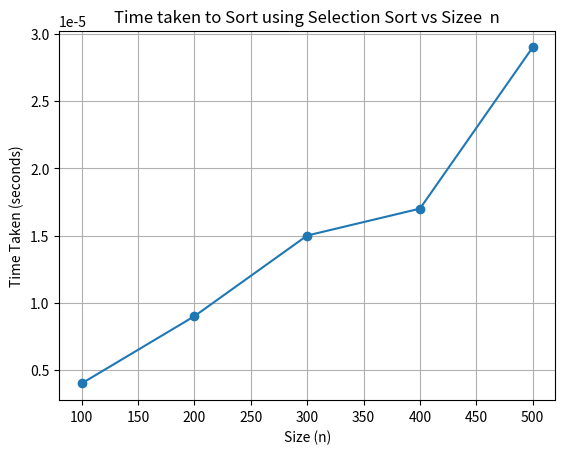

The script that saved this image:
import matplotlib.pyplot as plt

sizes = [100, 200, 300, 400, 500]

times = [0.000004, 0.000009, 0.000015, 0.000017, 0.000029]

plt.plot(sizes, times, marker='o')

plt.title('Time taken to Sort using Selection Sort vs Sizee  n')

plt.xlabel('Size (n)')

plt.ylabel('Time Taken (seconds)')

plt.grid(True)

plt.show()
